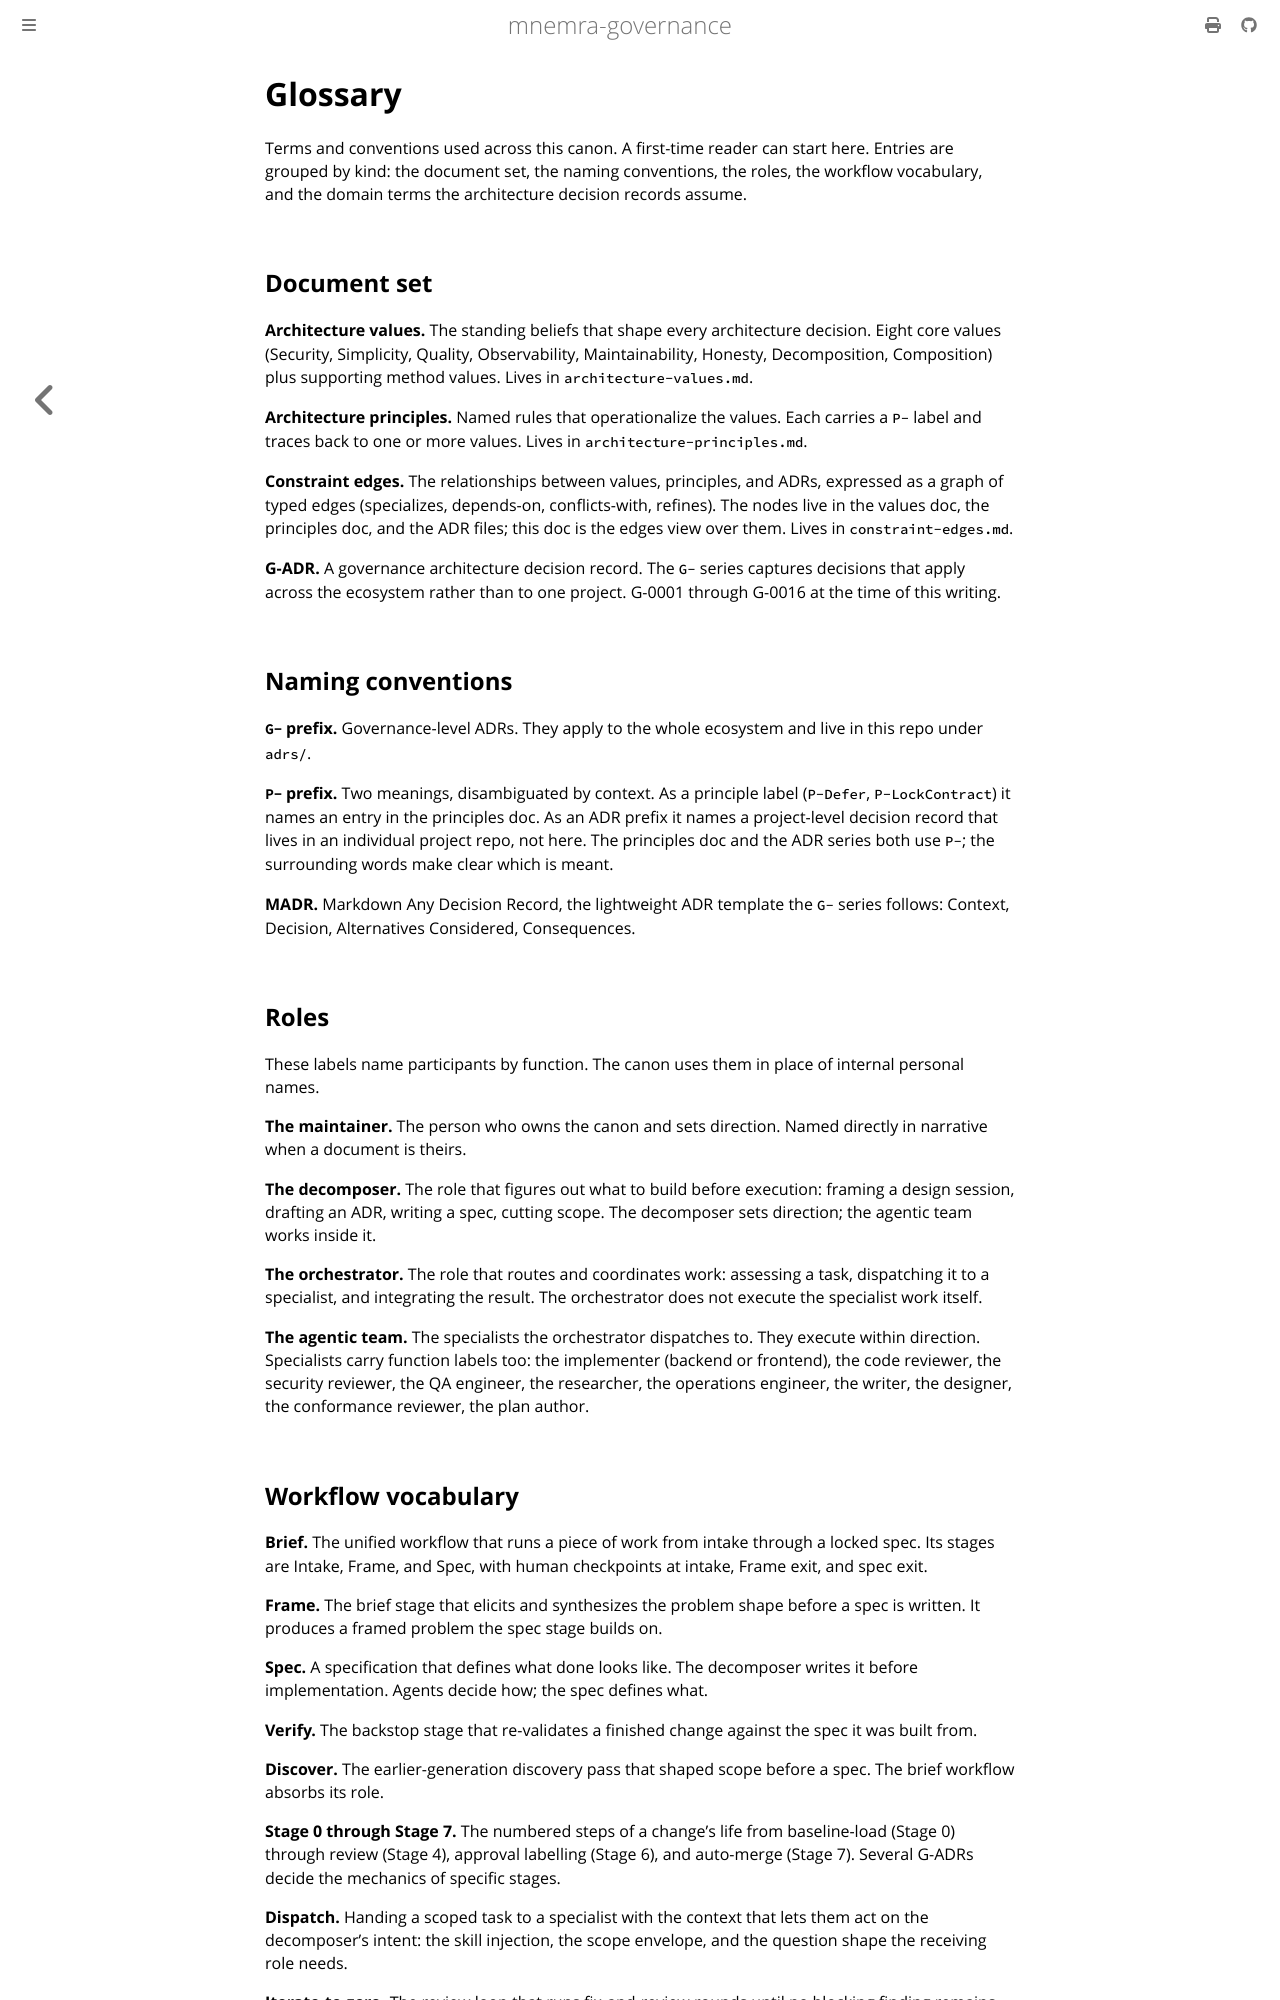

repository: mnemra/governance · page: glossary.html · generator: mdbook

---
title: Glossary
summary: "Terms and conventions used across the mnemra governance canon."
primary-audience: human
---

# Glossary

Terms and conventions used across this canon. A first-time reader can start here. Entries are grouped by kind: the document set, the naming conventions, the roles, the workflow vocabulary, and the domain terms the architecture decision records assume.

## Document set

**Architecture values.** The standing beliefs that shape every architecture decision. Eight core values (Security, Simplicity, Quality, Observability, Maintainability, Honesty, Decomposition, Composition) plus supporting method values. Lives in `architecture-values.md`.

**Architecture principles.** Named rules that operationalize the values. Each carries a `P-` label and traces back to one or more values. Lives in `architecture-principles.md`.

**Constraint edges.** The relationships between values, principles, and ADRs, expressed as a graph of typed edges (specializes, depends-on, conflicts-with, refines). The nodes live in the values doc, the principles doc, and the ADR files; this doc is the edges view over them. Lives in `constraint-edges.md`.

**G-ADR.** A governance architecture decision record. The `G-` series captures decisions that apply across the ecosystem rather than to one project. G-0001 through G-0016 at the time of this writing.

## Naming conventions

**`G-` prefix.** Governance-level ADRs. They apply to the whole ecosystem and live in this repo under `adrs/`.

**`P-` prefix.** Two meanings, disambiguated by context. As a principle label (`P-Defer`, `P-LockContract`) it names an entry in the principles doc. As an ADR prefix it names a project-level decision record that lives in an individual project repo, not here. The principles doc and the ADR series both use `P-`; the surrounding words make clear which is meant.

**MADR.** Markdown Any Decision Record, the lightweight ADR template the `G-` series follows: Context, Decision, Alternatives Considered, Consequences.

## Roles

These labels name participants by function. The canon uses them in place of internal personal names.

**The maintainer.** The person who owns the canon and sets direction. Named directly in narrative when a document is theirs.

**The decomposer.** The role that figures out what to build before execution: framing a design session, drafting an ADR, writing a spec, cutting scope. The decomposer sets direction; the agentic team works inside it.

**The orchestrator.** The role that routes and coordinates work: assessing a task, dispatching it to a specialist, and integrating the result. The orchestrator does not execute the specialist work itself.

**The agentic team.** The specialists the orchestrator dispatches to. They execute within direction. Specialists carry function labels too: the implementer (backend or frontend), the code reviewer, the security reviewer, the QA engineer, the researcher, the operations engineer, the writer, the designer, the conformance reviewer, the plan author.
